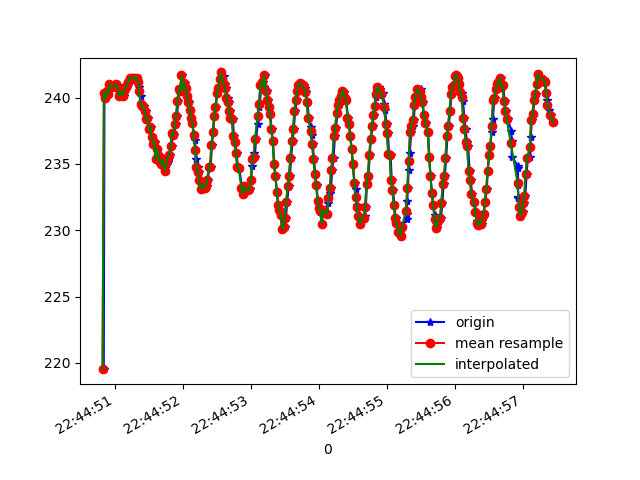

The file beside this chart, header and first rows:
1617835490838, 531134463691208, 219.53125, -229.6875, -39.160156
1617835490848, 531134478188827, 240.3, -265.4, -21
1617835490864, 531134497234121, 239.9, -264.6, -21
1617835490882, 531134516248893, 240.5, -263.1, -20.21
1617835490902, 531134535263665, 240.2, -261.7, -21.29
1617835490921, 531134554370001, 241, -260.4, -20.9
1617835490940, 531134573384774, 240.8, -259.4, -21.29
1617835490959, 531134592491110, 240.9, -258.8, -21.58
1617835490978, 531134611414318, 240.8, -258, -21.68
1617835491010, 531134631283687, 240.9, -256.6, -22.46
1617835491025, 531134649749076, 241, -256, -22.36
1617835491040, 531134668977497, 240.5, -255, -23.14
1617835491056, 531134688083834, 240.9, -254.5, -22.17
1617835491075, 531134707159649, 240.1, -254.1, -22.46
1617835491093, 531134726174421, 240.2, -254.3, -23.05
1617835491118, 531134745463885, 240.4, -253.9, -23.34
1617835491131, 531134764600742, 240.1, -254.6, -23.73
1617835491150, 531134783523951, 240.5, -255, -23.14
1617835491169, 531134802843936, 240.8, -256, -23.73
1617835491189, 531134821706102, 240.9, -257.2, -22.17
1617835491207, 531134840781917, 241.2, -259.4, -23.44
1617835491233, 531134859827211, 241.5, -260.5, -22.36
1617835491245, 531134879055632, 241.4, -262.6, -22.75
1617835491264, 531134898284053, 241.5, -265.4, -24.8
1617835491286, 531134917268304, 241.5, -267.5, -24.12
1617835491303, 531134936313598, 241.4, -269, -23.34
1617835491324, 531134955358892, 241.5, -271.1, -23.44
1617835491348, 531134974495749, 241.2, -272.7, -23.44
1617835491360, 531134993602085, 240.8, -274.3, -23.05
1617835491379, 531135012677900, 240.1, -275.6, -22.75
1617835491398, 531135031723194, 239.6, -277.3, -22.75
1617835491417, 531135050768488, 239.4, -278.6, -22.66
1617835491436, 531135069966388, 239.4, -280, -22.85
1617835491456, 531135088950639, 239, -281.8, -23.34
1617835491474, 531135108118018, 238.4, -282.5, -23.44
1617835491494, 531135127163311, 238.5, -283.8, -23.34
1617835491512, 531135146086520, 237.6, -284.2, -23.34
1617835491532, 531135165192856, 237.8, -284.9, -22.07
1617835491550, 531135184238149, 237, -286.2, -22.36
1617835491569, 531135203313964, 236.5, -286.9, -23.05
1617835491589, 531135222328737, 236.6, -287.5, -22.17
1617835491607, 531135241343509, 235.4, -287.5, -23.05
1617835491627, 531135260358281, 236.1, -288.3, -22.46
1617835491646, 531135279983480, 235.6, -288.9, -23.54
1617835491665, 531135298693039, 235.2, -289.5, -22.75
1617835491684, 531135317677290, 235, -289.6, -23.34
1617835491708, 531135337058318, 235.4, -289.1, -23.34
1617835491722, 531135356195175, 234.9, -289.5, -23.34
1617835491741, 531135375179426, 234.5, -289.7, -23.44
1617835491761, 531135394285763, 235, -289.5, -23.05
1617835491779, 531135413178450, 235.2, -288.9, -23.34
1617835491799, 531135432193222, 235.4, -288, -22.07
1617835491817, 531135451177473, 235.6, -286.6, -21.29
1617835491836, 531135470222767, 236.3, -285.4, -20.9
1617835491856, 531135489237539, 237.3, -284.5, -21
1617835491876, 531135508496482, 237.2, -282.2, -21.39
1617835491894, 531135527389169, 238, -280.9, -20.9
1617835491914, 531135546403941, 238.6, -277.9, -21.39
1617835491933, 531135565540799, 239.7, -275.4, -22.75
1617835491951, 531135584860784, 240.6, -272.8, -22.75
1617835491970, 531135603661907, 240.5, -269.2, -23.54
... 285 more rows
